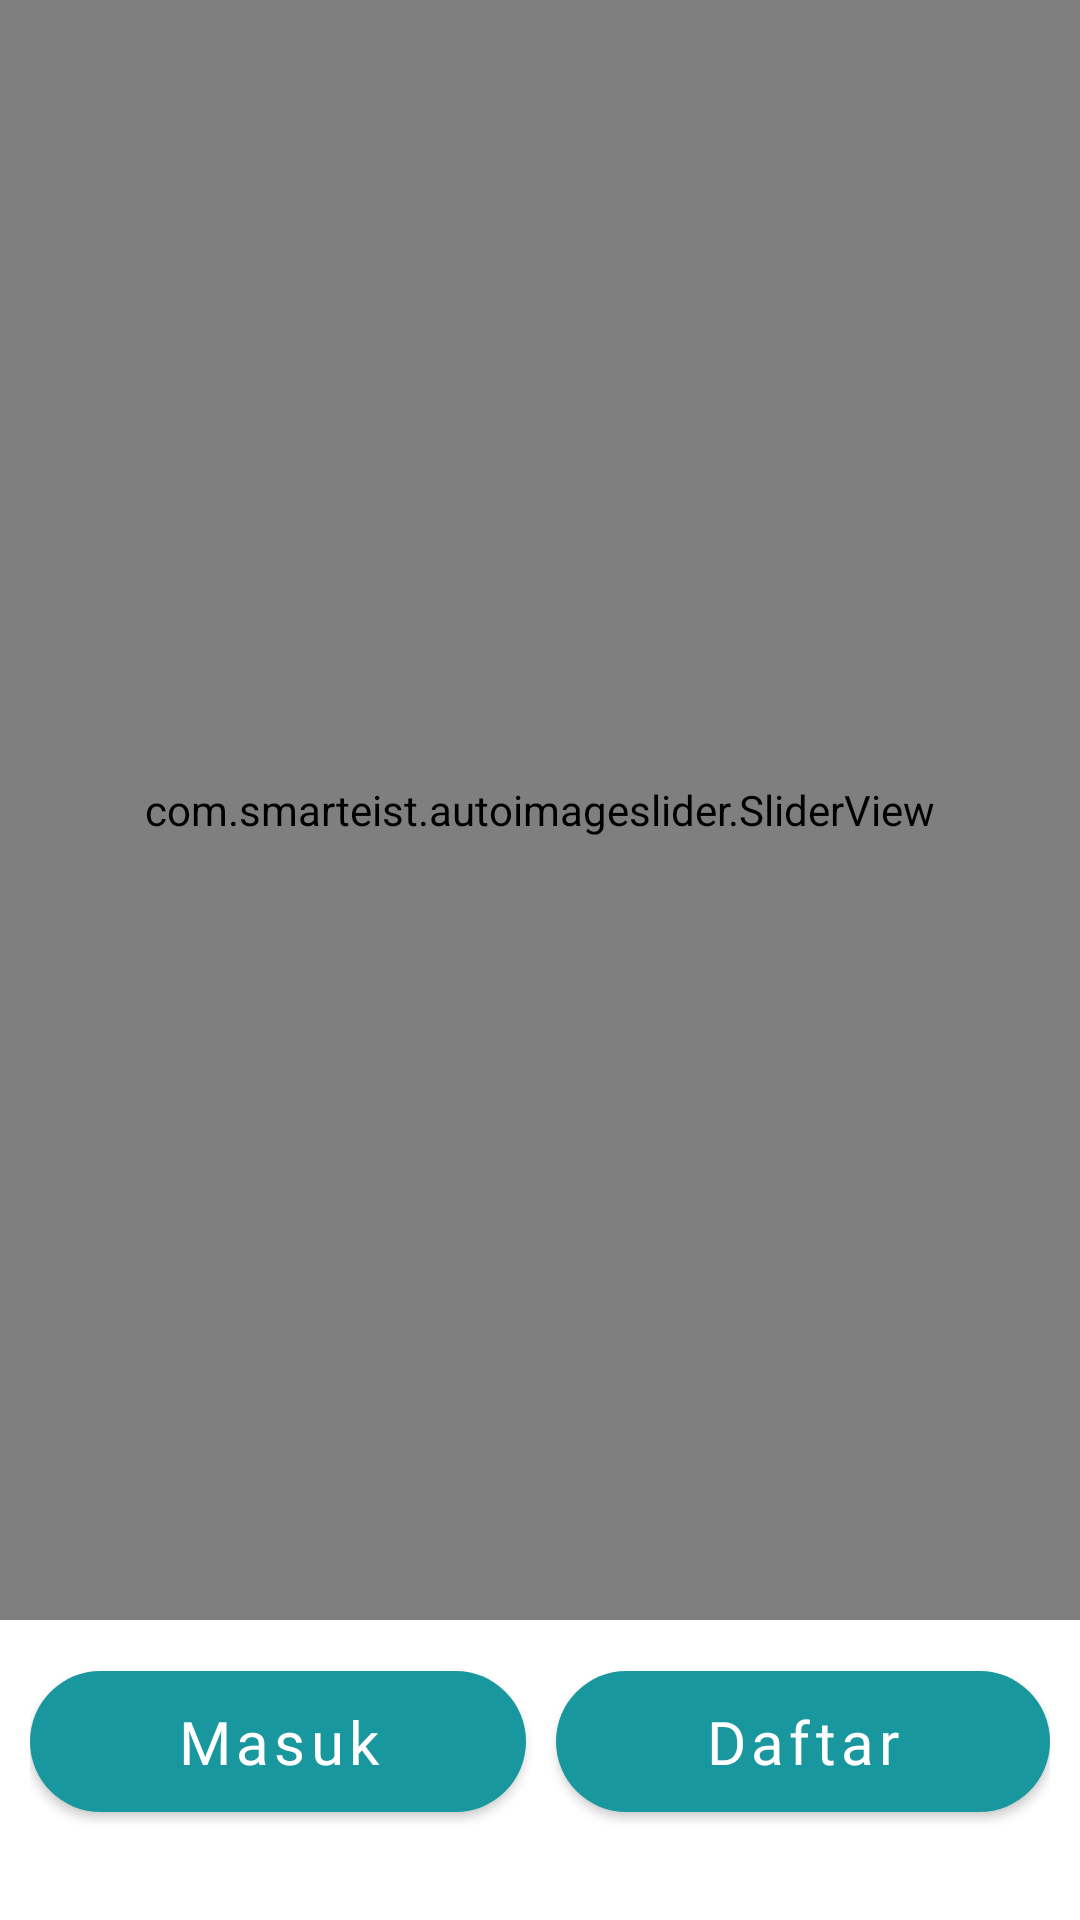

The Android layout XML behind this screen, and the referenced resources:
<!-- AndroidManifest.xml: application theme Theme.SIPP -->
<!-- res/layout/activity_intro.xml -->
<?xml version="1.0" encoding="utf-8"?>
<androidx.constraintlayout.widget.ConstraintLayout
    xmlns:android="http://schemas.android.com/apk/res/android"
    xmlns:app="http://schemas.android.com/apk/res-auto"
    xmlns:tools="http://schemas.android.com/tools"
    android:layout_width="match_parent"
    android:layout_height="match_parent"
    tools:context=".ui.activity.intro.IntroActivity">

    <RelativeLayout
        android:layout_width="match_parent"
        android:layout_height="match_parent"
        android:background="@drawable/bg_intro"
        app:layout_constraintTop_toTopOf="parent"
        app:layout_constraintBottom_toBottomOf="parent"
        app:layout_constraintStart_toStartOf="parent"
        app:layout_constraintEnd_toEndOf="parent">

        <com.smarteist.autoimageslider.SliderView
            android:id="@+id/imageSlider"
            android:layout_width="match_parent"
            android:layout_height="match_parent"
            android:layout_marginBottom="100dp"
            app:sliderAnimationDuration="600"
            app:sliderAutoCycleDirection="back_and_forth"
            app:sliderAutoCycleEnabled="true"
            app:sliderIndicatorAnimationDuration="600"
            app:sliderIndicatorGravity="center_horizontal|bottom"
            app:sliderIndicatorMargin="15dp"
            app:sliderIndicatorOrientation="horizontal"
            app:sliderIndicatorPadding="3dp"
            app:sliderIndicatorRadius="2dp"
            app:sliderIndicatorSelectedColor="#5A5A5A"
            app:sliderIndicatorUnselectedColor="#FFF"
            app:sliderScrollTimeInSec="1"
            app:sliderStartAutoCycle="true"/>

        <LinearLayout
            android:layout_width="match_parent"
            android:layout_height="wrap_content"
            android:layout_alignParentBottom="true"
            android:layout_marginBottom="20dp"
            android:padding="10dp"
            android:weightSum="2"
            android:orientation="horizontal">

            <com.google.android.material.button.MaterialButton
                android:id="@+id/btn_login"
                android:layout_width="wrap_content"
                android:layout_height="wrap_content"
                android:padding="10dp"
                android:layout_marginEnd="5dp"
                android:layout_weight="1"
                android:text="@string/login"
                android:textSize="20sp"
                android:textAllCaps="false"
                android:fontFamily="@font/gill_sans_ultra_bold_cond"
                style="@style/Widget.MaterialComponents.Button"
                app:cornerRadius="30dp"
                app:backgroundTint="@color/green_1000"/>

            <com.google.android.material.button.MaterialButton
                android:id="@+id/btn_register"
                android:layout_width="wrap_content"
                android:layout_height="wrap_content"
                android:padding="10dp"
                android:layout_marginStart="5dp"
                android:layout_weight="1"
                android:text="@string/register"
                android:textSize="20sp"
                android:textAllCaps="false"
                android:fontFamily="@font/gill_sans_ultra_bold_cond"
                style="@style/Widget.MaterialComponents.Button"
                app:cornerRadius="30dp"
                app:backgroundTint="@color/green_1000" />

        </LinearLayout>

    </RelativeLayout>

</androidx.constraintlayout.widget.ConstraintLayout>
<!-- resources referenced by this layout -->
<resources>
  <color name="green_1000">#18979E</color>
  <!-- drawable bg_intro: png bitmap (drawable, 16907 bytes) -->
  <string name="login">Masuk</string>
  <string name="register">Daftar</string>
  <style name="Theme.SIPP" parent="Theme.MaterialComponents.DayNight.DarkActionBar">
          
          <item name="colorPrimary">@color/purple_500</item>
          <item name="colorPrimaryVariant">@color/purple_700</item>
          <item name="colorOnPrimary">@color/white</item>
          
          <item name="colorSecondary">@color/teal_200</item>
          <item name="colorSecondaryVariant">@color/teal_700</item>
          <item name="colorOnSecondary">@color/black</item>
          
          <item name="android:statusBarColor" tools:targetApi="l">?attr/colorPrimaryVariant</item>
          
      </style>
  <color name="white">#FFFFFFFF</color>
  <color name="black">#FF000000</color>
  <!-- not gathered from this repository: default colours our renderer supplied (Android Studio template values) -->
  <color name="purple_500">#FF6200EE</color>
  <color name="purple_700">#FF3700B3</color>
  <color name="teal_200">#FF03DAC5</color>
  <color name="teal_700">#FF018786</color>
</resources>
